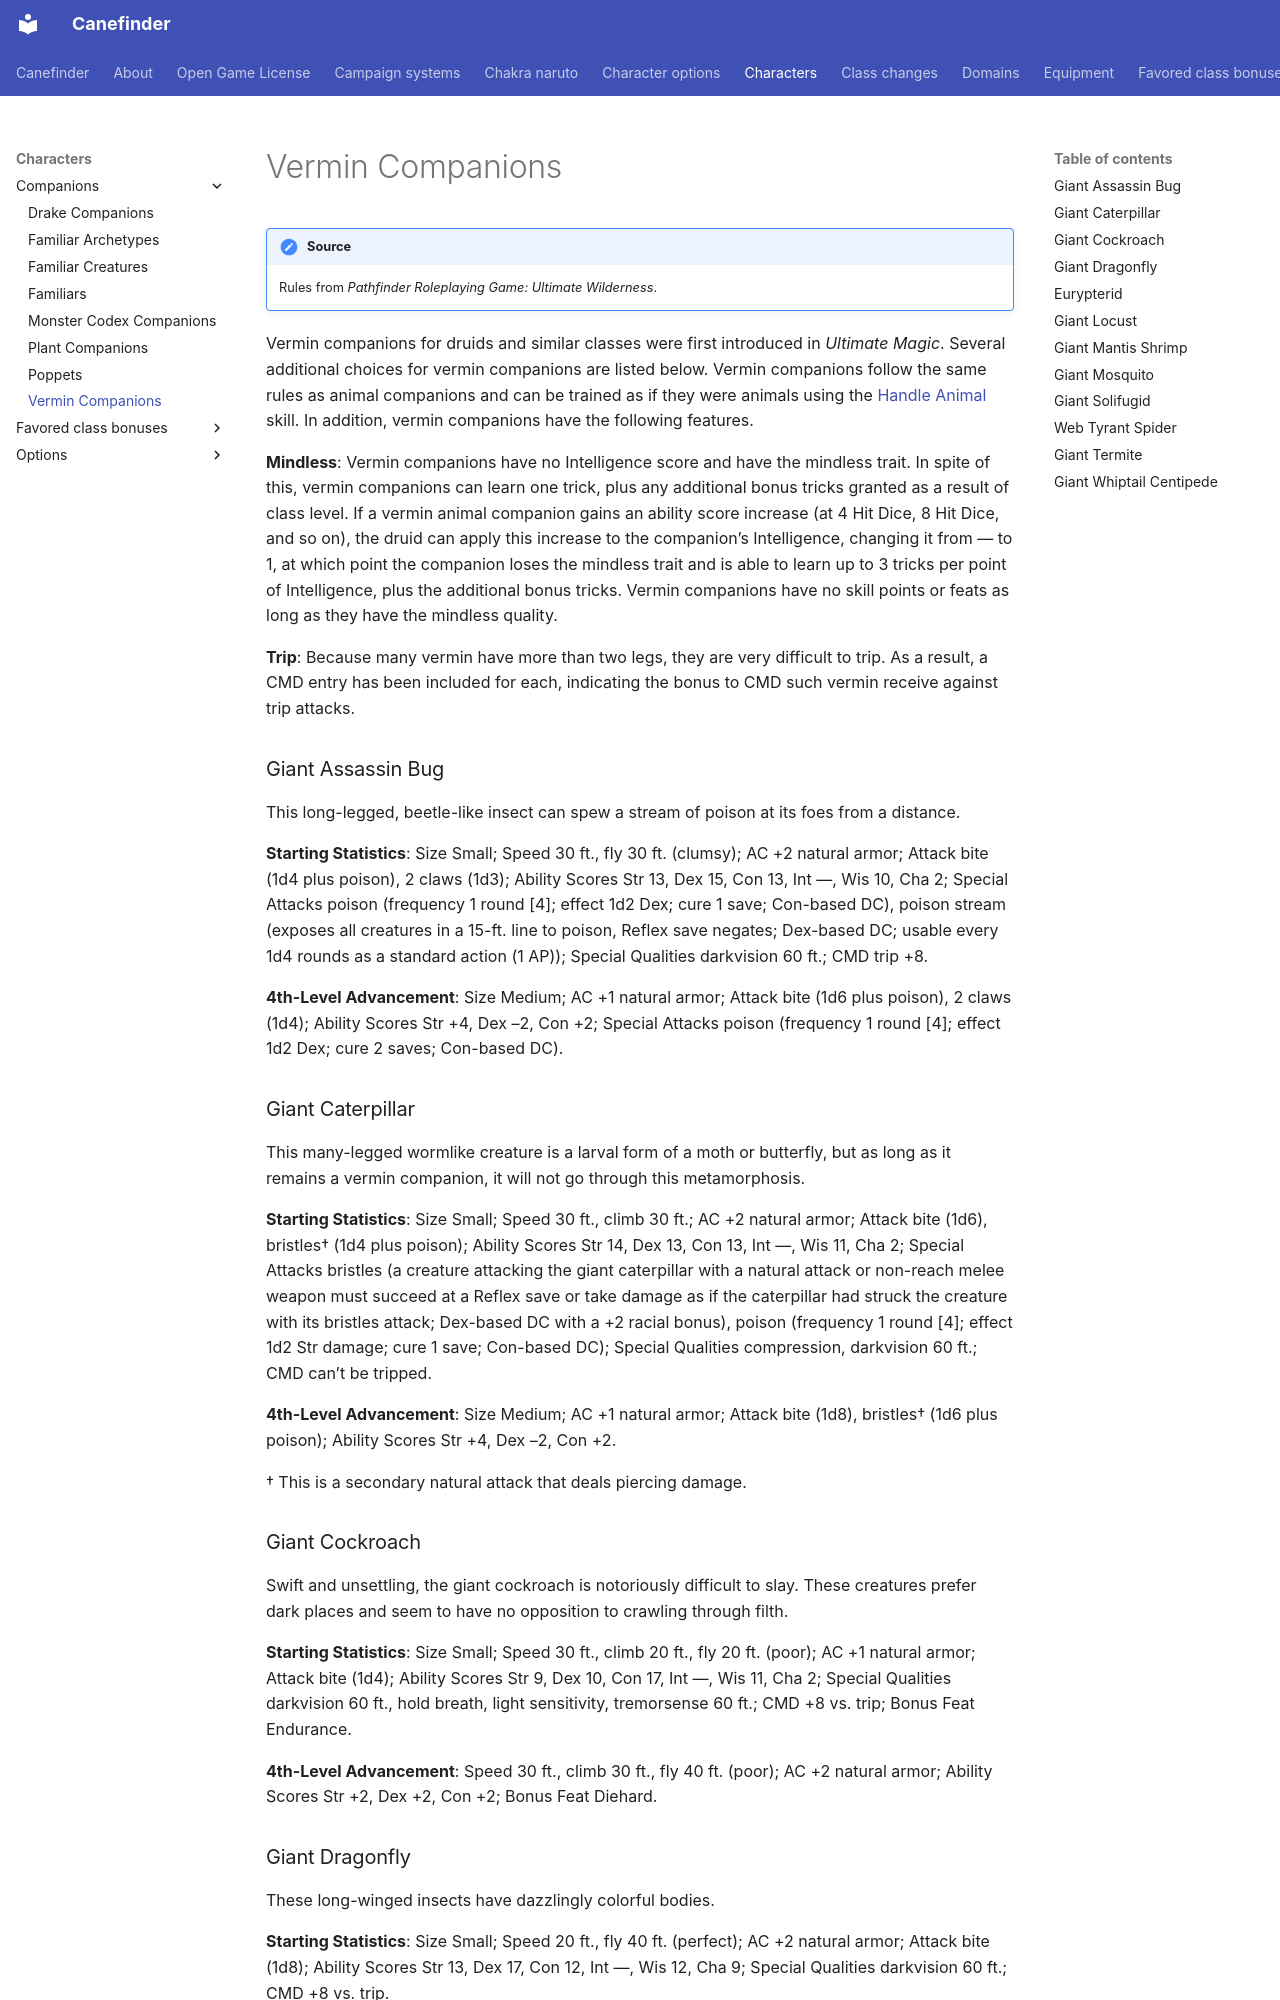

repository: canefinderhouserules/Canefinderhouserules · page: characters/companions/vermin-companions/index.html · generator: mkdocs

# Vermin Companions

!!! note "Source"
    Rules from *Pathfinder Roleplaying Game: Ultimate Wilderness*.

Vermin companions for druids and similar classes were first introduced in *Ultimate Magic*. Several additional choices for vermin companions are listed below. Vermin companions follow the same rules as animal companions and can be trained as if they were animals using the [Handle Animal](../../rules/skills/handle-animal.md) skill. In addition, vermin companions have the following features.

**Mindless**: Vermin companions have no Intelligence score and have the mindless trait. In spite of this, vermin companions can learn one trick, plus any additional bonus tricks granted as a result of class level. If a vermin animal companion gains an ability score increase (at 4 Hit Dice, 8 Hit Dice, and so on), the druid can apply this increase to the companion’s Intelligence, changing it from — to 1, at which point the companion loses the mindless trait and is able to learn up to 3 tricks per point of Intelligence, plus the additional bonus tricks. Vermin companions have no skill points or feats as long as they have the mindless quality.

**Trip**: Because many vermin have more than two legs, they are very difficult to trip. As a result, a CMD entry has been included for each, indicating the bonus to CMD such vermin receive against trip attacks.

### Giant Assassin Bug

This long-legged, beetle-like insect can spew a stream of poison at its foes from a distance.

**Starting Statistics**: Size Small; Speed 30 ft., fly 30 ft. (clumsy); AC +2 natural armor; Attack bite (1d4 plus poison), 2 claws (1d3); Ability Scores Str 13, Dex 15, Con 13, Int —, Wis 10, Cha 2; Special Attacks poison (frequency 1 round [4]; effect 1d2 Dex; cure 1 save; Con-based DC), poison stream (exposes all creatures in a 15-ft. line to poison, Reflex save negates; Dex-based DC; usable every 1d4 rounds as a standard action (1 AP)); Special Qualities darkvision 60 ft.; CMD trip +8.

**4th-Level Advancement**: Size Medium; AC +1 natural armor; Attack bite (1d6 plus poison), 2 claws (1d4); Ability Scores Str +4, Dex –2, Con +2; Special Attacks poison (frequency 1 round [4]; effect 1d2 Dex; cure 2 saves; Con-based DC).

### Giant Caterpillar

This many-legged wormlike creature is a larval form of a moth or butterfly, but as long as it remains a vermin companion, it will not go through this metamorphosis.

**Starting Statistics**: Size Small; Speed 30 ft., climb 30 ft.; AC +2 natural armor; Attack bite (1d6), bristles† (1d4 plus poison); Ability Scores Str 14, Dex 13, Con 13, Int —, Wis 11, Cha 2; Special Attacks bristles (a creature attacking the giant caterpillar with a natural attack or non-reach melee weapon must succeed at a Reflex save or take damage as if the caterpillar had struck the creature with its bristles attack; Dex-based DC with a +2 racial bonus), poison (frequency 1 round [4]; effect 1d2 Str damage; cure 1 save; Con-based DC); Special Qualities compression, darkvision 60 ft.; CMD can’t be tripped.

**4th-Level Advancement**: Size Medium; AC +1 natural armor; Attack bite (1d8), bristles† (1d6 plus poison); Ability Scores Str +4, Dex –2, Con +2.

† This is a secondary natural attack that deals piercing damage.

### Giant Cockroach

Swift and unsettling, the giant cockroach is notoriously difficult to slay. These creatures prefer dark places and seem to have no opposition to crawling through filth.

**Starting Statistics**: Size Small; Speed 30 ft., climb 20 ft., fly 20 ft. (poor); AC +1 natural armor; Attack bite (1d4); Ability Scores Str 9, Dex 10, Con 17, Int —, Wis 11, Cha 2; Special Qualities darkvision 60 ft., hold breath, light sensitivity, tremorsense 60 ft.; CMD +8 vs. trip; Bonus Feat Endurance.

**4th-Level Advancement**: Speed 30 ft., climb 30 ft., fly 40 ft. (poor); AC +2 natural armor; Ability Scores Str +2, Dex +2, Con +2; Bonus Feat Diehard.
